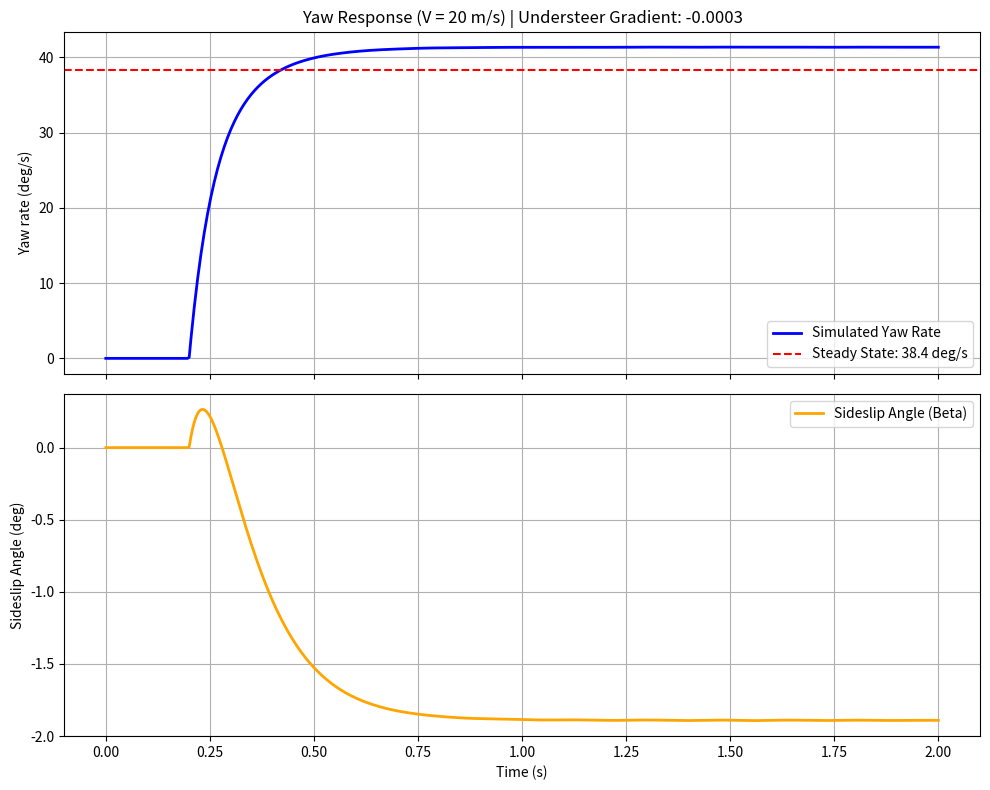

This figure's Python source:
import numpy as np
import matplotlib.pyplot as plt
from scipy.integrate import solve_ivp

# Vehicle parameters
m = 300       # kg
Iz = 150      # kg m^2
a = 0.8       # m
b = 0.8       # m
Cf = 40000    # N/rad
Cr = 35000    # N/rad
V = 20        # m/s
L = a + b     # Wheelbase (m)

# 1. Dynamic Steering Input (Step Steer)
def steering_input(t):
    # Apply a 0.05 rad steer angle after 0.2 seconds
    return 0.05 if t >= 0.2 else 0.0

def bicycle_model(t, x):
    beta, r = x
    delta = steering_input(t) 
    
    # Tire slip angles (linear assumption)
    alpha_f = delta - beta - (a * r) / V
    alpha_r = -beta + (b * r) / V
    
    # Lateral tire forces
    Fyf = Cf * alpha_f
    Fyr = Cr * alpha_r
    
    # Equations of motion
    dbeta_dt = (Fyf + Fyr) / (m * V) - r
    dr_dt = (a * Fyf - b * Fyr) / Iz
    
    return [dbeta_dt, dr_dt]

# 2. Calculate Theoretical Steady-State Yaw Rate
# Understeer gradient (Ku) calculation
Ku = (m * (b * Cr - a * Cf)) / (2 * L * Cf * Cr) 
steady_state_yaw = V / (L + Ku * V**2) * 0.05 # For delta = 0.05

# Solve ODE
sol = solve_ivp(bicycle_model, [0, 2], [0, 0], t_eval=np.linspace(0, 2, 500))
beta_deg = np.degrees(sol.y[0])
yaw_rate_deg = np.degrees(sol.y[1])
t = sol.t

# 3. Enhanced Plotting
fig, (ax1, ax2) = plt.subplots(2, 1, figsize=(10, 8), sharex=True)

# Yaw Rate Plot
ax1.plot(t, yaw_rate_deg, label='Simulated Yaw Rate', color='blue', linewidth=2)
ax1.axhline(np.degrees(steady_state_yaw), color='red', linestyle='--', label=f'Steady State: {np.degrees(steady_state_yaw):.1f} deg/s')
ax1.set_ylabel("Yaw rate (deg/s)")
ax1.set_title(f"Yaw Response (V = {V} m/s) | Understeer Gradient: {Ku:.4f}")
ax1.legend()
ax1.grid(True)

# Sideslip Plot
ax2.plot(t, beta_deg, label='Sideslip Angle (Beta)', color='orange', linewidth=2)
ax2.set_xlabel("Time (s)")
ax2.set_ylabel("Sideslip Angle (deg)")
ax2.legend()
ax2.grid(True)

plt.tight_layout()
plt.show()
